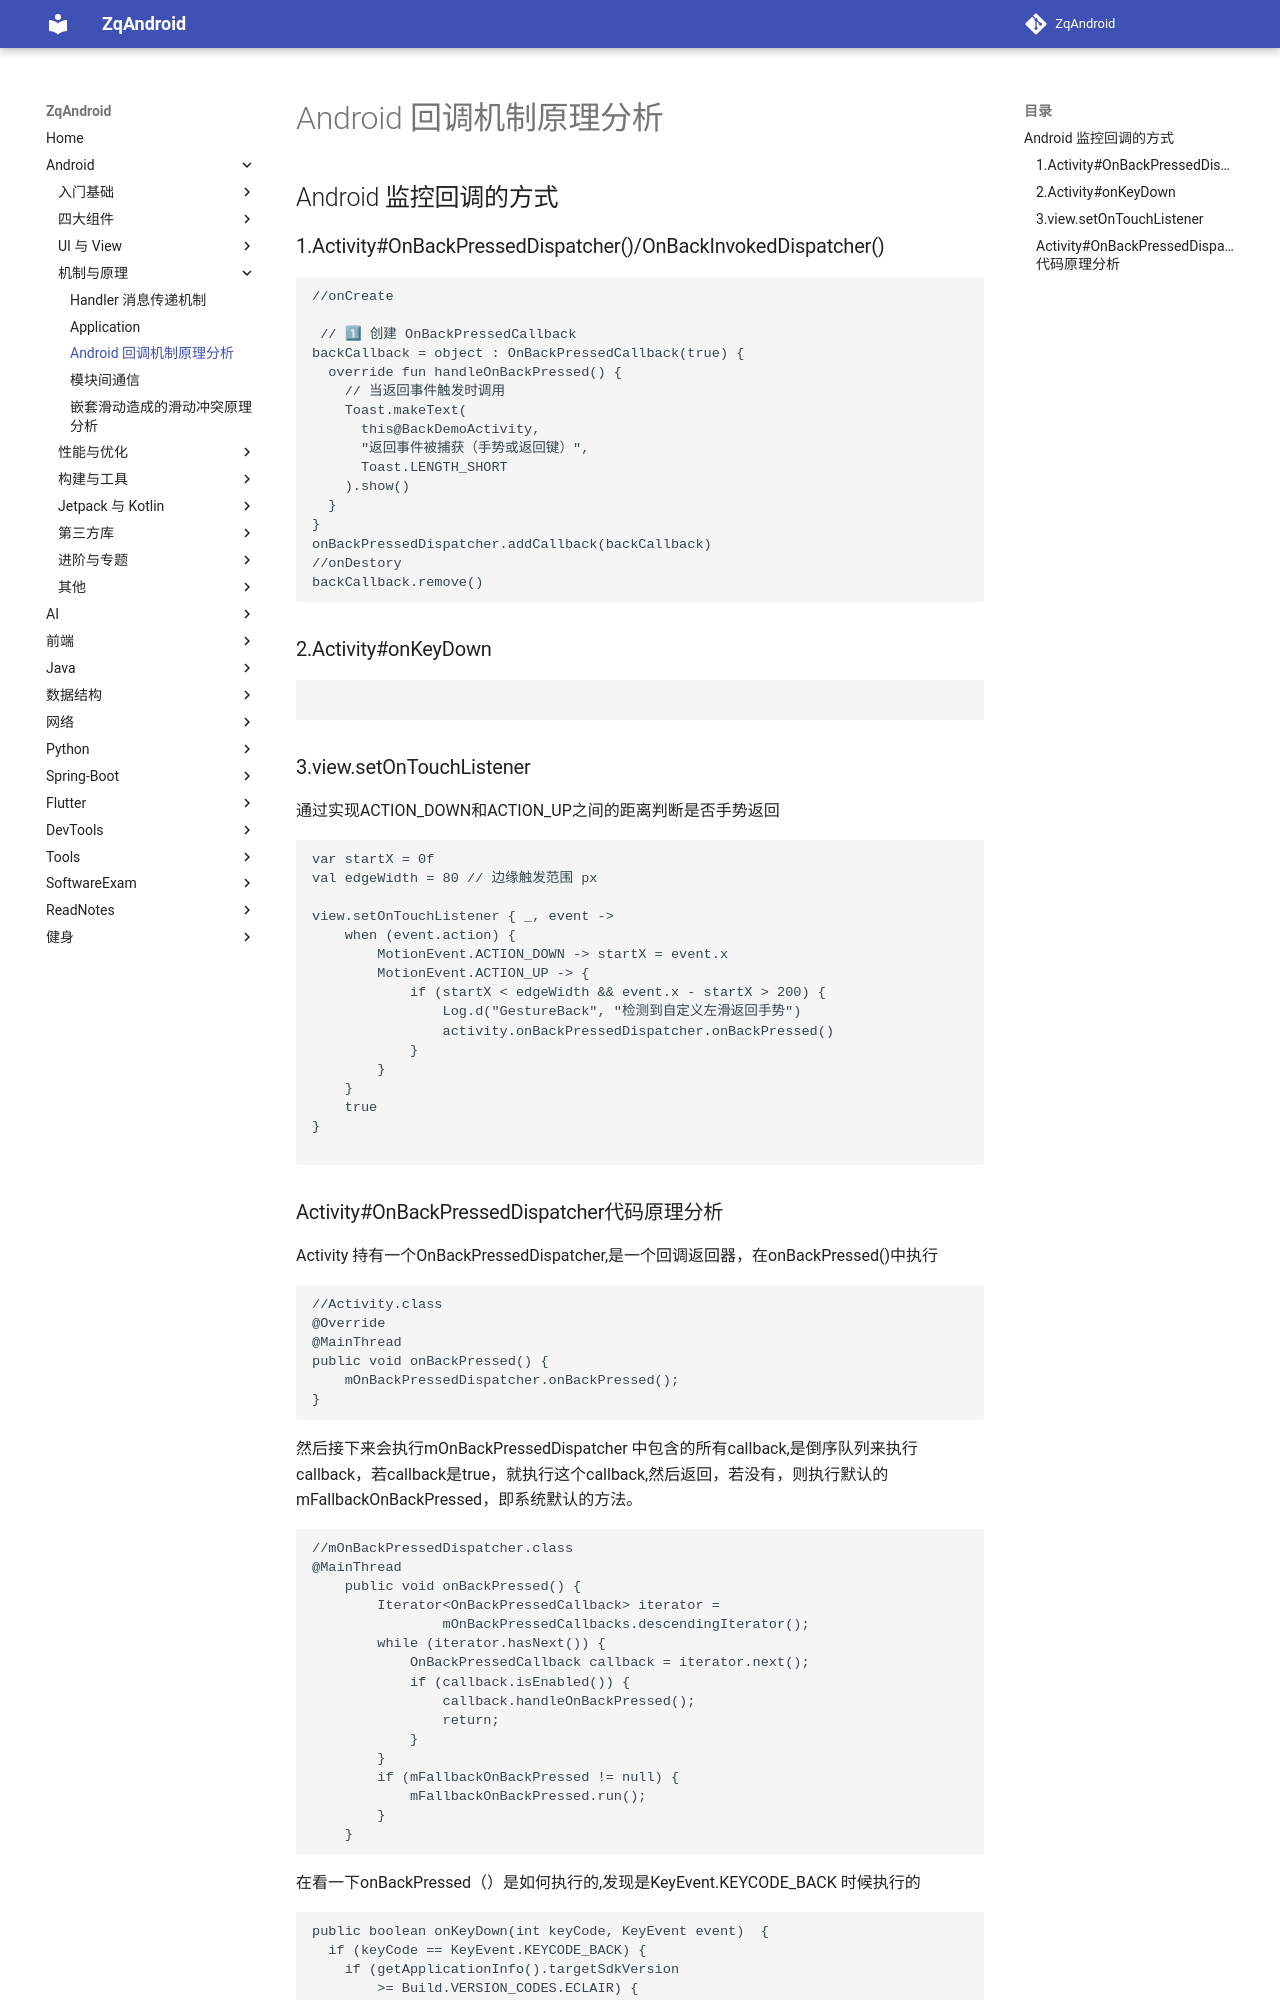

repository: zqLrr/ZqAndroid · page: Android/Android 回调机制原理分析/index.html · generator: mkdocs

# Android 回调机制原理分析

## Android 监控回调的方式

### 1.Activity#OnBackPressedDispatcher()/OnBackInvokedDispatcher()

```kotlin
//onCreate

 // 1⃣ 创建 OnBackPressedCallback
backCallback = object : OnBackPressedCallback(true) {
  override fun handleOnBackPressed() {
    // 当返回事件触发时调用
    Toast.makeText(
      this@BackDemoActivity,
      "返回事件被捕获（手势或返回键）",
      Toast.LENGTH_SHORT
    ).show()
  }
}
onBackPressedDispatcher.addCallback(backCallback) 
//onDestory
backCallback.remove()
```

### 2.Activity#onKeyDown

```kotlin

```

### 3.view.setOnTouchListener  

通过实现ACTION_DOWN和ACTION_UP之间的距离判断是否手势返回

```kotlin
var startX = 0f
val edgeWidth = 80 // 边缘触发范围 px

view.setOnTouchListener { _, event ->
    when (event.action) {
        MotionEvent.ACTION_DOWN -> startX = event.x
        MotionEvent.ACTION_UP -> {
            if (startX < edgeWidth && event.x - startX > 200) {
                Log.d("GestureBack", "检测到自定义左滑返回手势")
                activity.onBackPressedDispatcher.onBackPressed()
            }
        }
    }
    true
}

```
